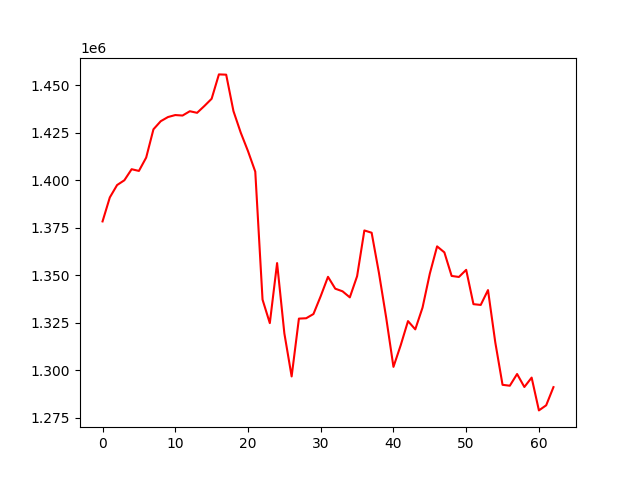

The data file committed next to this chart (first rows):
, 0
0, 1378363
1, 1390979
2, 1397492
3, 1400009
4, 1405819
5, 1404917
6, 1411945
7, 1426814
8, 1431070
9, 1433261
10, 1434305
11, 1434049
12, 1436314
13, 1435480
14, 1439060
15, 1442873
16, 1455687
17, 1455544
18, 1436380
19, 1425068
20, 1415321
21, 1404537
22, 1337221
23, 1324866
24, 1356451
25, 1319461
26, 1296833
27, 1327240
28, 1327433
29, 1329657
30, 1339082
31, 1349221
32, 1342979
33, 1341601
34, 1338419
35, 1349534
36, 1373614
37, 1372408
38, 1351360
39, 1327738
40, 1301861
41, 1313281
42, 1325933
43, 1321590
44, 1333059
45, 1350900
46, 1365241
47, 1362083
48, 1349686
49, 1349142
50, 1352894
51, 1334841
52, 1334435
53, 1342243
54, 1314777
55, 1292420
56, 1291944
57, 1298103
58, 1291277
59, 1296219
... 3 more rows
